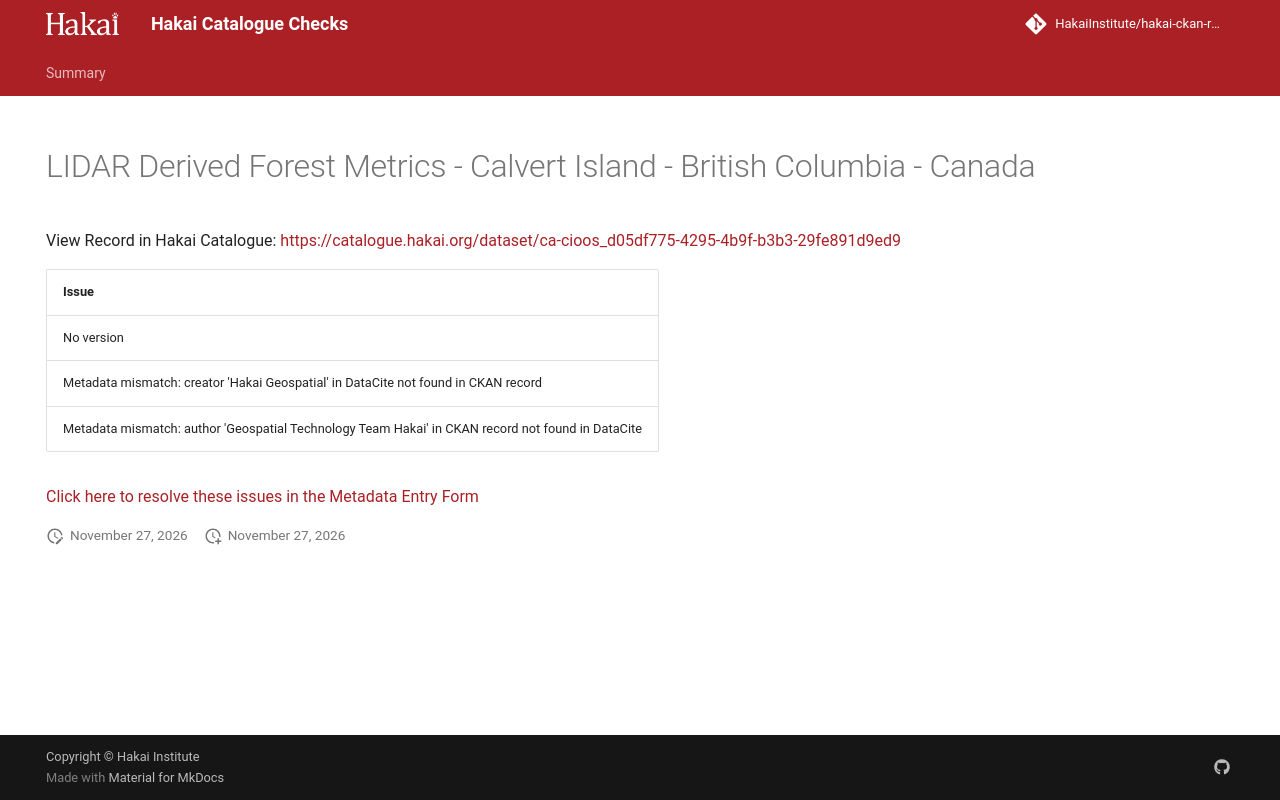

repository: HakaiInstitute/hakai-ckan-records-checks · page: main/records/b36a7c12-cb56-46b7-8241-9b52ac30c766/index.html · generator: mkdocs

---
title: LIDAR Derived Forest Metrics - Calvert Island - British Columbia - Canada
hide:
  - navigation
  - toc
---

# LIDAR Derived Forest Metrics - Calvert Island - British Columbia - Canada

View Record in Hakai Catalogue: <a href="https://catalogue.hakai.org/dataset/ca-cioos_d05df775-4295-4b9f-b3b3-29fe891d9ed9" target="_blank">https://catalogue.hakai.org/dataset/ca-cioos_d05df775-4295-4b9f-b3b3-29fe891d9ed9</a>

| Issue                                                                                             |
|:--------------------------------------------------------------------------------------------------|
| No version                                                                                        |
| Metadata mismatch: creator 'Hakai Geospatial' in DataCite not found in CKAN record                |
| Metadata mismatch: author 'Geospatial Technology Team Hakai' in CKAN record not found in DataCite |


<a href="https://hakaiinstitute.github.io/hakai-metadata-entry-form#/en/hakai/qbqh6DF00XZq8MOpQ3kKkI9GUv43/-MWZyU1hnTHowV2poZUk" target="_blank">Click here to resolve these issues in the Metadata Entry Form</a>


<script>
   document.addEventListener("DOMContentLoaded", function() {
    var map = L.map('map').setView([51.505, -125.09], 5);
    L.tileLayer('https://tile.openstreetmap.org/{z}/{x}/{y}.png', {
        maxZoom: 19,
        attribution: '&copy; <a href="http://www.openstreetmap.org/copyright">OpenStreetMap</a>'
    }).addTo(map);
    var geojsonFeature = {
        "type": "Feature",
        "properties": {
            "name" : "LIDAR Derived Forest Metrics - Calvert Island - British Columbia - Canada"
        },
        "geometry": {'type': 'Polygon', 'coordinates': [[[-128.21777349337933, 51.412912129355306], [-127.82775884494184, 51.412912129355306], [-127.82775884494184, 51.74403752566786], [-128.21777349337933, 51.74403752566786], [-128.21777349337933, 51.412912129355306]]]}
    }
    L.geoJSON(geojsonFeature).addTo(map);
   })
</script>
